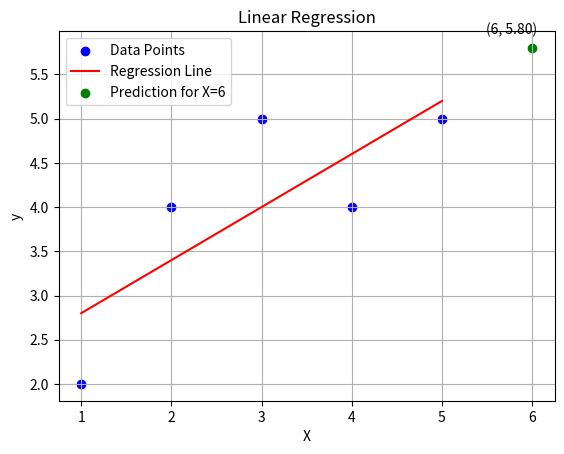

The script that saved this image:
import numpy as np
import matplotlib.pyplot as plt

# Dataset
X = np.array([1, 2, 3, 4, 5])
y = np.array([2, 4, 5, 4, 5])

# Calculate coefficients
n = len(X)
X_mean = np.mean(X)
y_mean = np.mean(y)

numerator = sum((X - X_mean) * (y - y_mean))
denominator = sum((X - X_mean) ** 2)

m = numerator / denominator  # Slope
c = y_mean - m * X_mean      # Intercept

# Regression line equation
def predict(x):
    return m * x + c

# Generate regression line
X_line = np.linspace(min(X), max(X), 100)
y_line = predict(X_line)

# Plot the data points
plt.scatter(X, y, color='blue', label='Data Points')

# Plot the regression line
plt.plot(X_line, y_line, color='red', label='Regression Line')

# Highlight the prediction for X=6
plt.scatter(6, predict(6), color='green', label='Prediction for X=6')
plt.annotate(f"({6}, {predict(6):.2f})", (6, predict(6)), textcoords="offset points", xytext=(-15, 10), ha='center')

# Add labels and legend
plt.xlabel('X')
plt.ylabel('y')
plt.title('Linear Regression')
plt.legend()

# Display the plot
plt.grid()
plt.show()
